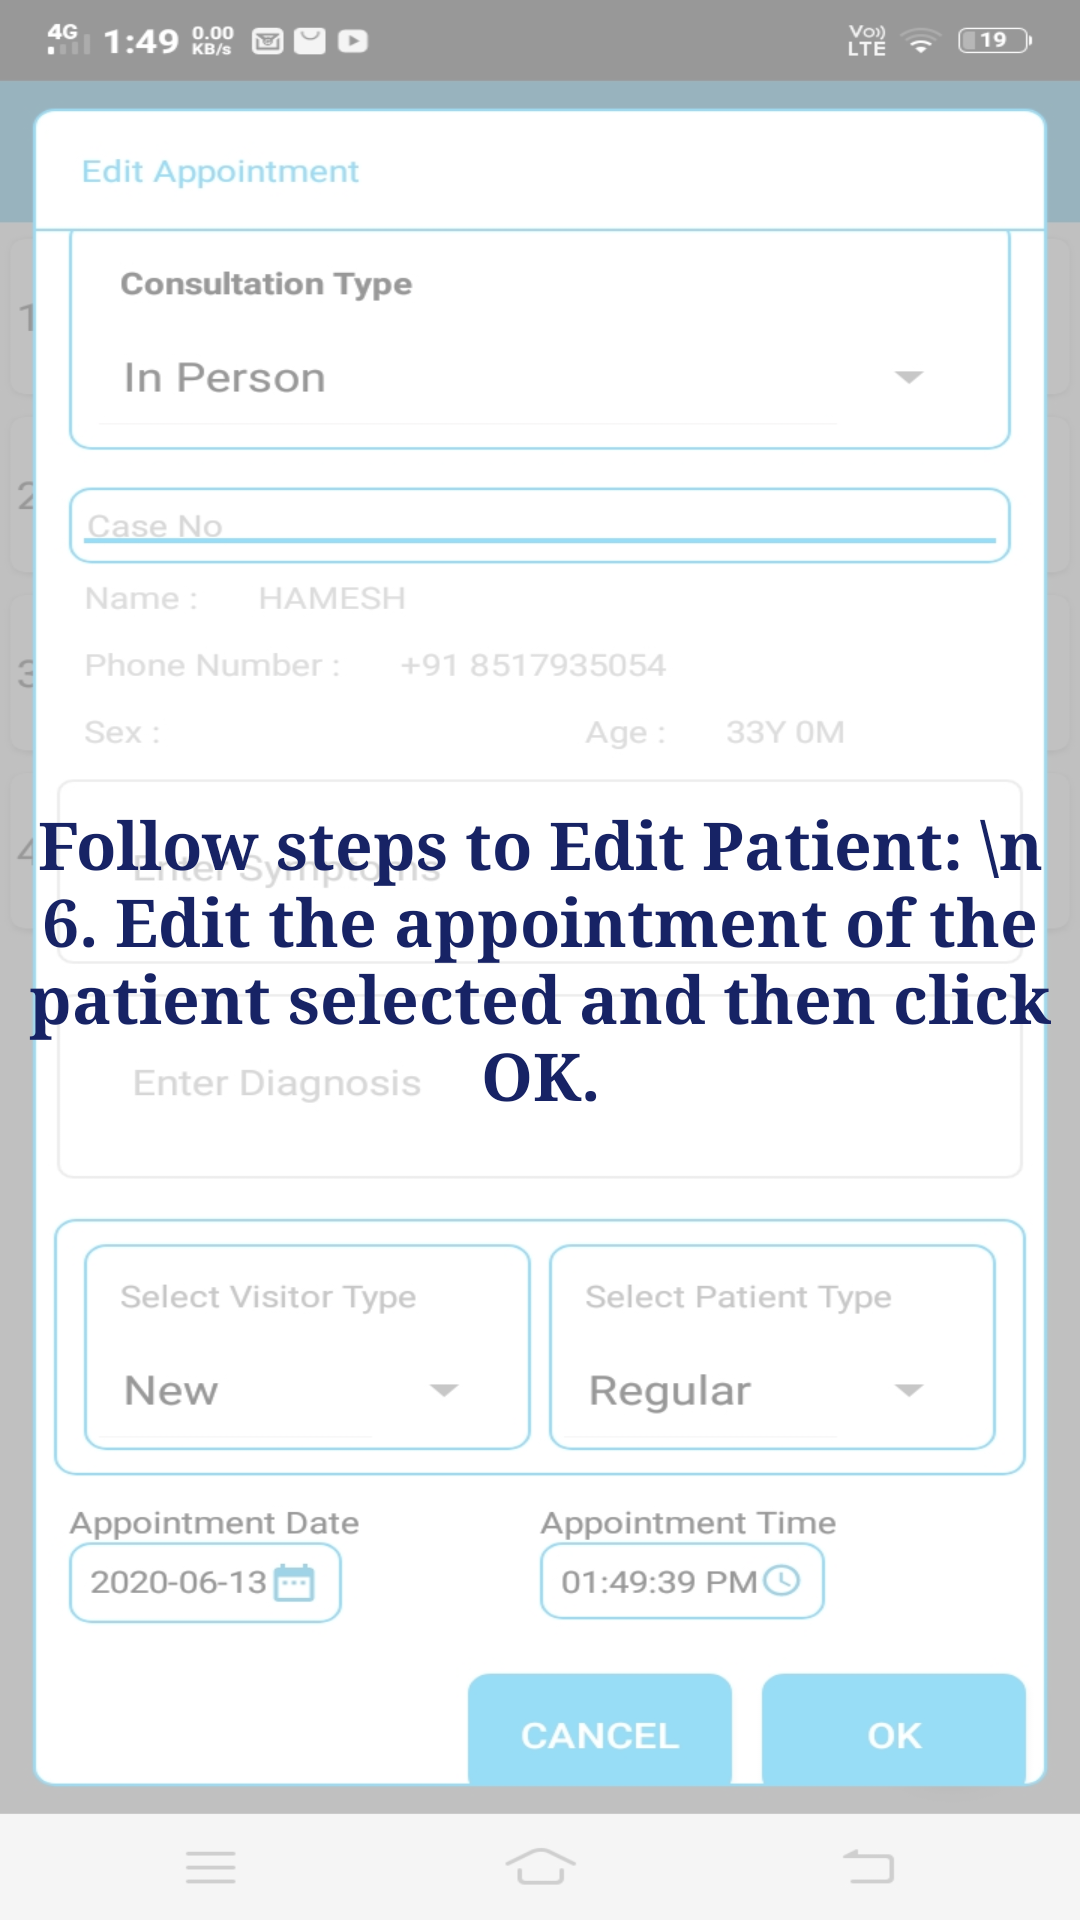

Here is an Android app screen rendered from its layout file. Give the layout XML and the strings, colors and styles it references.
<!-- AndroidManifest.xml: application theme AppTheme -->
<!-- res/layout/edit_patient.xml -->
<?xml version="1.0" encoding="utf-8"?>
<RelativeLayout
    xmlns:android="http://schemas.android.com/apk/res/android"
    android:layout_width="match_parent"
    android:layout_height="match_parent">

    <ImageView
        android:id="@+id/patient_queue"
        android:layout_width="match_parent"
        android:layout_height="match_parent"
        android:background="@drawable/image10"
        android:alpha="0.4"/>

    <TextView
        android:padding="5dp"
        android:id="@+id/textView"
        android:layout_width="wrap_content"
        android:layout_height="wrap_content"
        android:layout_centerInParent="true"
        android:fontFamily="serif"
        android:text="Follow steps to Edit Patient: \n 6. Edit the appointment of the patient selected and then click OK."
        android:textAlignment="center"
        android:textColor="#172365"
        android:textSize="22sp"
        android:textStyle="bold" />

</RelativeLayout>
<!-- resources referenced by this layout -->
<resources>
  <!-- drawable image10: jpeg bitmap (drawable, 164996 bytes) -->
</resources>
